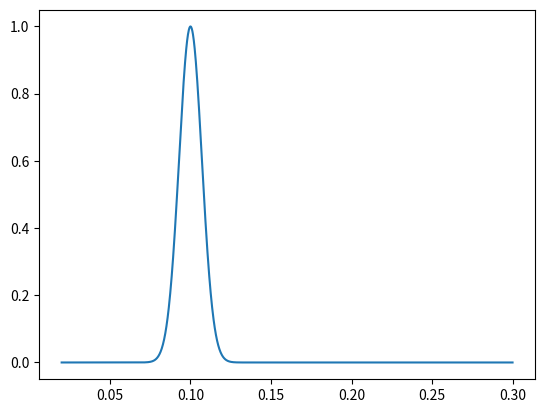

The script that saved this image:
import numpy as np
import matplotlib.pyplot as plt

Nfrq=50*31
Tp=10.0
fp=1/Tp
sigma=0.01
fmin=0.2*fp #maybe get inspired by SWASH?
fmax=3.0*fp
freq=np.linspace(fmin,fmax,Nfrq)
S=np.exp(-(freq-fp)**2/sigma**2)

plt.plot(freq,S)
plt.show()

data = [['nameservers','panel'], ['nameservers','panel']]

with open("./input_spectrum.txt", "w") as txt_file:
    for i in range(Nfrq):
        txt_file.write(str(freq[i])+" "+str(S[i])+"\n") # works with any number of elements in a line
